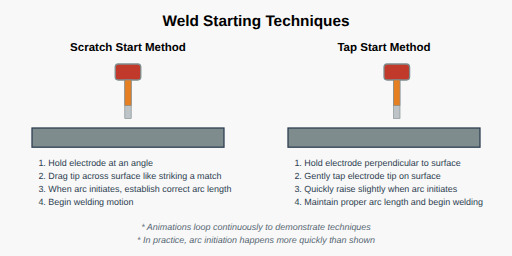
t = 0.00 s
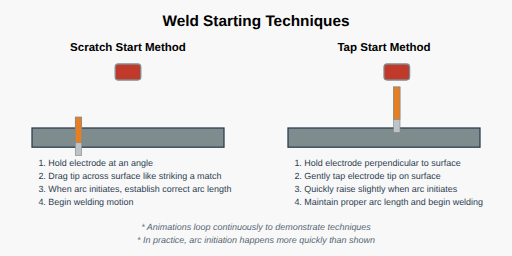
t = 0.97 s
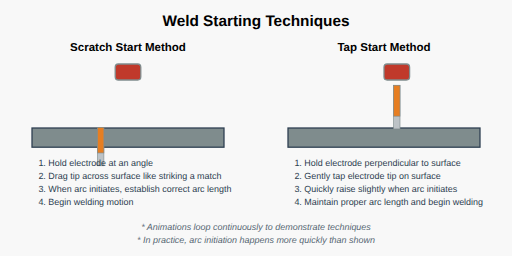
t = 1.93 s
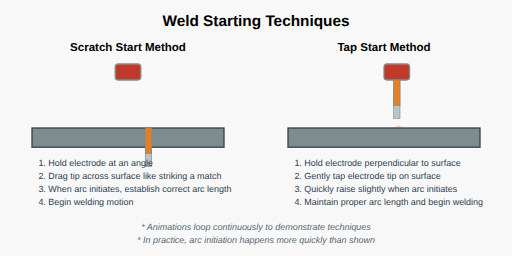
t = 2.90 s
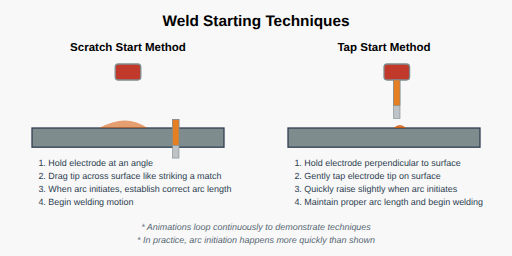
t = 3.87 s
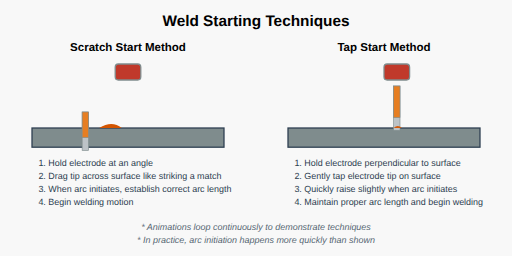
t = 4.83 s

The animated SVG that drew these frames (rendered in a browser with its animation timeline set to each time). Animation: 20 SMIL elements (animate=14,animateTransform=6); one cycle of 5.80 s, repeats indefinitely.

<svg xmlns="http://www.w3.org/2000/svg" viewBox="0 0 800 400">
  <!-- Background -->
  <rect width="800" height="400" fill="#f8f8f8"/>
  
  <!-- Title -->
  <text x="400" y="40" font-family="Arial, sans-serif" font-size="24" font-weight="bold" text-anchor="middle">Weld Starting Techniques</text>
  
  <!-- Scratch Start Method -->
  <g id="scratch-start">
    <text x="200" y="80" font-family="Arial, sans-serif" font-size="18" font-weight="bold" text-anchor="middle">Scratch Start Method</text>
    
    <!-- Base metal -->
    <rect x="50" y="200" width="300" height="30" fill="#7f8c8d" stroke="#2c3e50" stroke-width="2"/>
    
    <!-- Electrode and holder -->
    <g id="scratch-electrode">
      <!-- Electrode holder -->
      <rect x="180" y="100" width="40" height="25" rx="5" ry="5" fill="#c0392b" stroke="#7f8c8d" stroke-width="2"/>
      
      <!-- Electrode -->
      <rect id="scratch-rod" x="195" y="125" width="10" height="60" fill="#bdc3c7" stroke="#7f8c8d" stroke-width="1">
        <animateTransform
          attributeName="transform"
          type="translate"
          values="0,0; -80,60; -40,75; 40,75; 80,60"
          dur="4s"
          repeatCount="indefinite"/>
      </rect>
      <rect id="scratch-flux" x="195" y="125" width="10" height="40" fill="#e67e22" stroke="#7f8c8d" stroke-width="1">
        <animateTransform
          attributeName="transform"
          type="translate"
          values="0,0; -80,60; -40,75; 40,75; 80,60"
          dur="4s"
          repeatCount="indefinite"/>
      </rect>
    </g>
    
    <!-- Arc and sparks (visible during specific animation frames) -->
    <g id="scratch-arc" opacity="0">
      <circle cx="155" cy="200" r="5" fill="#f1c40f">
        <animate attributeName="r" values="3;5;4;6;3" dur="0.5s" repeatCount="indefinite"/>
        <animate attributeName="opacity" values="0;0;1;1;1;0" dur="4s" repeatCount="indefinite" 
          begin="1.5s"/>
        <animateTransform
          attributeName="transform"
          type="translate"
          values="0,0; 40,0; 80,0"
          dur="2s"
          begin="1.5s"
          repeatCount="indefinite"/>
      </circle>
      <path d="M 155,195 Q 165,190 170,195" stroke="#f39c12" stroke-width="2" stroke-linecap="round">
        <animate attributeName="d" values="M 155,195 Q 165,190 170,195; M 155,195 Q 160,188 170,195; M 155,195 Q 167,192 170,195" 
          dur="0.3s" repeatCount="indefinite"/>
        <animate attributeName="opacity" values="0;0;1;1;1;0" dur="4s" repeatCount="indefinite" 
          begin="1.5s"/>
        <animateTransform
          attributeName="transform"
          type="translate"
          values="0,0; 40,0; 80,0"
          dur="2s"
          begin="1.5s"
          repeatCount="indefinite"/>
      </path>
    </g>
    
    <!-- Weld bead forming -->
    <g id="scratch-bead">
      <path d="M 155,200 Q 160,195 165,200" fill="#d35400" opacity="0">
        <animate attributeName="opacity" values="0;0;1;1" dur="4s" repeatCount="indefinite" 
          begin="1.8s"/>
        <animate attributeName="d" values="M 155,200 Q 160,195 165,200; M 155,200 Q 170,190 185,200; M 155,200 Q 180,185 195,200; M 155,200 Q 190,180 215,200; M 155,200 Q 200,175 235,200" 
          dur="2.2s" begin="1.8s" repeatCount="indefinite"/>
      </path>
    </g>
    
    <!-- Instructions -->
    <g font-family="Arial, sans-serif" font-size="14" fill="#2c3e50">
      <text x="60" y="260" text-anchor="start">1. Hold electrode at an angle</text>
      <text x="60" y="280" text-anchor="start">2. Drag tip across surface like striking a match</text>
      <text x="60" y="300" text-anchor="start">3. When arc initiates, establish correct arc length</text>
      <text x="60" y="320" text-anchor="start">4. Begin welding motion</text>
    </g>
  </g>
  
  <!-- Tap Start Method -->
  <g id="tap-start">
    <text x="600" y="80" font-family="Arial, sans-serif" font-size="18" font-weight="bold" text-anchor="middle">Tap Start Method</text>
    
    <!-- Base metal -->
    <rect x="450" y="200" width="300" height="30" fill="#7f8c8d" stroke="#2c3e50" stroke-width="2"/>
    
    <!-- Electrode and holder -->
    <g id="tap-electrode">
      <!-- Electrode holder -->
      <rect x="600" y="100" width="40" height="25" rx="5" ry="5" fill="#c0392b" stroke="#7f8c8d" stroke-width="2"/>
      
      <!-- Electrode -->
      <rect id="tap-rod" x="615" y="125" width="10" height="60" fill="#bdc3c7" stroke="#7f8c8d" stroke-width="1">
        <animate 
          attributeName="height" 
          values="60;75;60;60" 
          dur="4s" 
          repeatCount="indefinite"/>
        <animateTransform
          attributeName="transform"
          type="translate"
          values="0,0; 0,15; 0,0; 0,0"
          dur="4s"
          repeatCount="indefinite"/>
      </rect>
      <rect id="tap-flux" x="615" y="125" width="10" height="40" fill="#e67e22" stroke="#7f8c8d" stroke-width="1">
        <animate 
          attributeName="height" 
          values="40;55;40;40" 
          dur="4s" 
          repeatCount="indefinite"/>
        <animateTransform
          attributeName="transform"
          type="translate"
          values="0,0; 0,15; 0,0; 0,0"
          dur="4s"
          repeatCount="indefinite"/>
      </rect>
    </g>
    
    <!-- Arc and sparks (visible during specific animation frames) -->
    <g id="tap-arc" opacity="0">
      <circle cx="620" cy="200" r="5" fill="#f1c40f">
        <animate attributeName="r" values="3;5;4;6;3" dur="0.5s" repeatCount="indefinite"/>
        <animate attributeName="opacity" values="0;0;1;1;1;0;0" dur="4s" repeatCount="indefinite" 
          begin="1s"/>
      </circle>
      <path d="M 615,195 Q 625,190 630,195" stroke="#f39c12" stroke-width="2" stroke-linecap="round">
        <animate attributeName="d" values="M 615,195 Q 625,190 630,195; M 615,195 Q 620,188 630,195; M 615,195 Q 627,192 630,195" 
          dur="0.3s" repeatCount="indefinite"/>
        <animate attributeName="opacity" values="0;0;1;1;1;0;0" dur="4s" repeatCount="indefinite" 
          begin="1s"/>
      </path>
    </g>
    
    <!-- Weld bead forming -->
    <g id="tap-bead">
      <path d="M 615,200 Q 620,195 625,200" fill="#d35400" opacity="0">
        <animate attributeName="opacity" values="0;0;0.8;1" dur="4s" repeatCount="indefinite" 
          begin="1.2s"/>
        <animate attributeName="d" values="M 615,200 Q 620,195 625,200; M 615,200 Q 625,190 635,200" 
          dur="2.8s" begin="1.2s" repeatCount="indefinite"/>
      </path>
    </g>
    
    <!-- Instructions -->
    <g font-family="Arial, sans-serif" font-size="14" fill="#2c3e50">
      <text x="460" y="260" text-anchor="start">1. Hold electrode perpendicular to surface</text>
      <text x="460" y="280" text-anchor="start">2. Gently tap electrode tip on surface</text>
      <text x="460" y="300" text-anchor="start">3. Quickly raise slightly when arc initiates</text>
      <text x="460" y="320" text-anchor="start">4. Maintain proper arc length and begin welding</text>
    </g>
  </g>
  
  <!-- Key visualization elements -->
  <g font-family="Arial, sans-serif" font-size="14" fill="#2c3e50" opacity="0.8">
    <text x="400" y="360" text-anchor="middle" font-style="italic">* Animations loop continuously to demonstrate techniques</text>
    <text x="400" y="380" text-anchor="middle" font-style="italic">* In practice, arc initiation happens more quickly than shown</text>
  </g>
</svg>